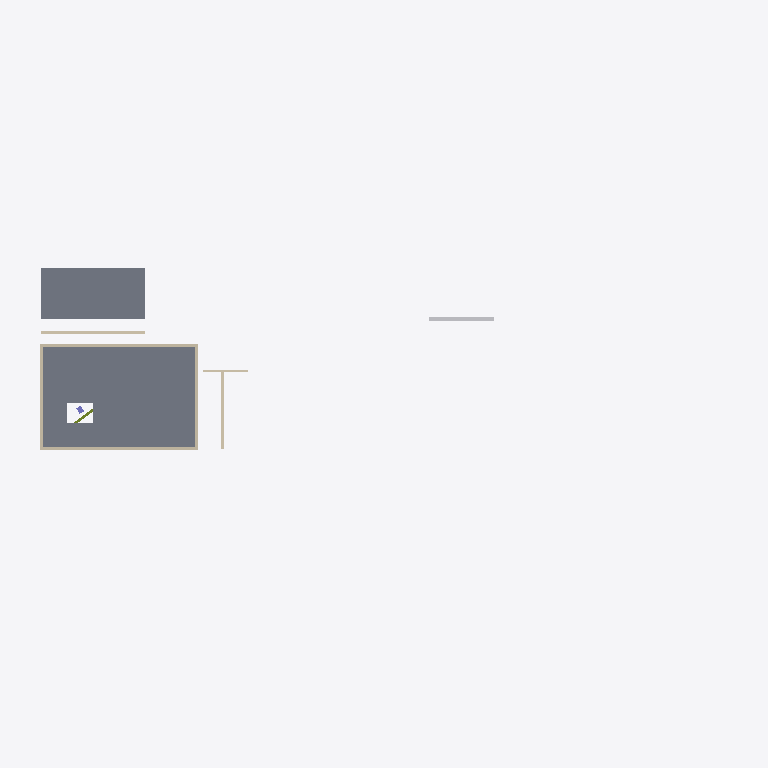
Plan cut of the same IFC building model at storey 'L1' (level 3.10 m, cut at 4.50 m), seen from above with north up, elements coloured by IFC class: 8 walls (beige), 2 slabs (grey), 1 other element (light grey), 1 member (olive), 1 column (violet). Cut surfaces are drawn darker.
Extent 55.0 m × 18.0 m × 20.7 m (x, y, z). Storeys (2): L0 at 0.00 m; L1 at 3.10 m. Elements (46): 13 IfcWall, 8 IfcPipeSegment, 3 IfcBeam, 3 IfcCableCarrierSegment, 3 IfcSlab, 2 IfcColumn, 2 IfcRoof, 2 IfcWindow, 1 IfcBuildingElementProxy, 1 IfcCovering, 1 IfcDoor, 1 IfcDuctSegment.

HEADER;
FILE_DESCRIPTION(('ViewDefinition [ReferenceView_V1.2]'),'2;1');
FILE_NAME('Yeni Proje.ifc','2026-10-10T14:28:27',(''),(''),'INSA BIM kernel','INSA Platform','');
FILE_SCHEMA(('IFC4'));
ENDSEC;
DATA;
#14=IFCPROJECT('0Hxawbwzu1oWHuv2wdE6Yd',$,'Yeni Proje',$,$,$,$,(#10),#9);
#16=IFCSITE('1GF$6bYarQGzauBc7dUE3U',$,'Arsa',$,$,#15,$,$,.ELEMENT.,$,$,$,$,$);
#18=IFCBUILDING('1HcZlSsn8wkLNyoMXACUHr',$,'Bina',$,$,#17,$,$,.ELEMENT.,$,$,$);
#24=IFCBUILDINGSTOREY('1UfjtGaldF7ZOqyrcAOMe8',$,'L0',$,$,#23,$,$,.ELEMENT.,0.0);
#28=IFCBUILDINGSTOREY('1WiivVOT6tqwVGt762EOK6',$,'L1',$,$,#27,$,$,.ELEMENT.,3.1);
#443=IFCSLAB('1veBgZiOmYUkBjT_a$Tjx9',$,'S-0001',$,$,#440,#442,'S-0001',.FLOOR.);
#459=IFCSLAB('1fKyqWjHrF$KxBedQ15BsF',$,'SSL-0001',$,$,#456,#458,'SSL-0001',.FLOOR.);
#236=IFCWALL('0crafhMvGJ_elNQy6cTljR',$,'W-0009',$,$,#221,#235,'W-0009',.STANDARD.);
#278=IFCWALL('1TLUDR_Ud3bZwB6RvPxHT5',$,'W-0011',$,$,#263,#277,'W-0011',.STANDARD.);
#257=IFCWALL('06_nTeum9nIetRGh3BVFf0',$,'W-0010',$,$,#242,#256,'W-0010',.STANDARD.);
#320=IFCWALL('39grDLZHhBwoECqPZedUI9',$,'W-0013',$,$,#305,#319,'W-0013',.SHEAR.);
#889=IFCCABLECARRIERSEGMENT('1EM4BpJNqv1LGHiFusWV8j',$,'ME-0012',$,$,#886,#888,'ME-0012',.CABLETRAYSEGMENT.);
#194=IFCWALL('2PcOnbPc53_RNylIutm3kS',$,'W-0007',$,$,#179,#193,'W-0007',.STANDARD.);
#299=IFCWALL('3m12YVMcjYvXjV8vWEEJ7j',$,'W-0012',$,$,#284,#298,'W-0012',.STANDARD.);
#341=IFCWALL('2FPcAuspqj59pO0If1WAYp',$,'W-0014',$,$,#326,#340,'W-0014',.STANDARD.);
#215=IFCWALL('3Jl2cskhYQufw35Zv9idkj',$,'W-0008',$,$,#200,#214,'W-0008',.STANDARD.);
#627=IFCMEMBER('1VOksNoK5o1ekhT80TE6PD',$,'BR-0001',$,$,#624,#626,'BR-0001',.BRACE.);
#639=IFCCOLUMN('0xJoTS4Iwg3UQjq44d_21c',$,'C-0001',$,$,#636,#638,'C-0001',.COLUMN.);
ENDSEC;
